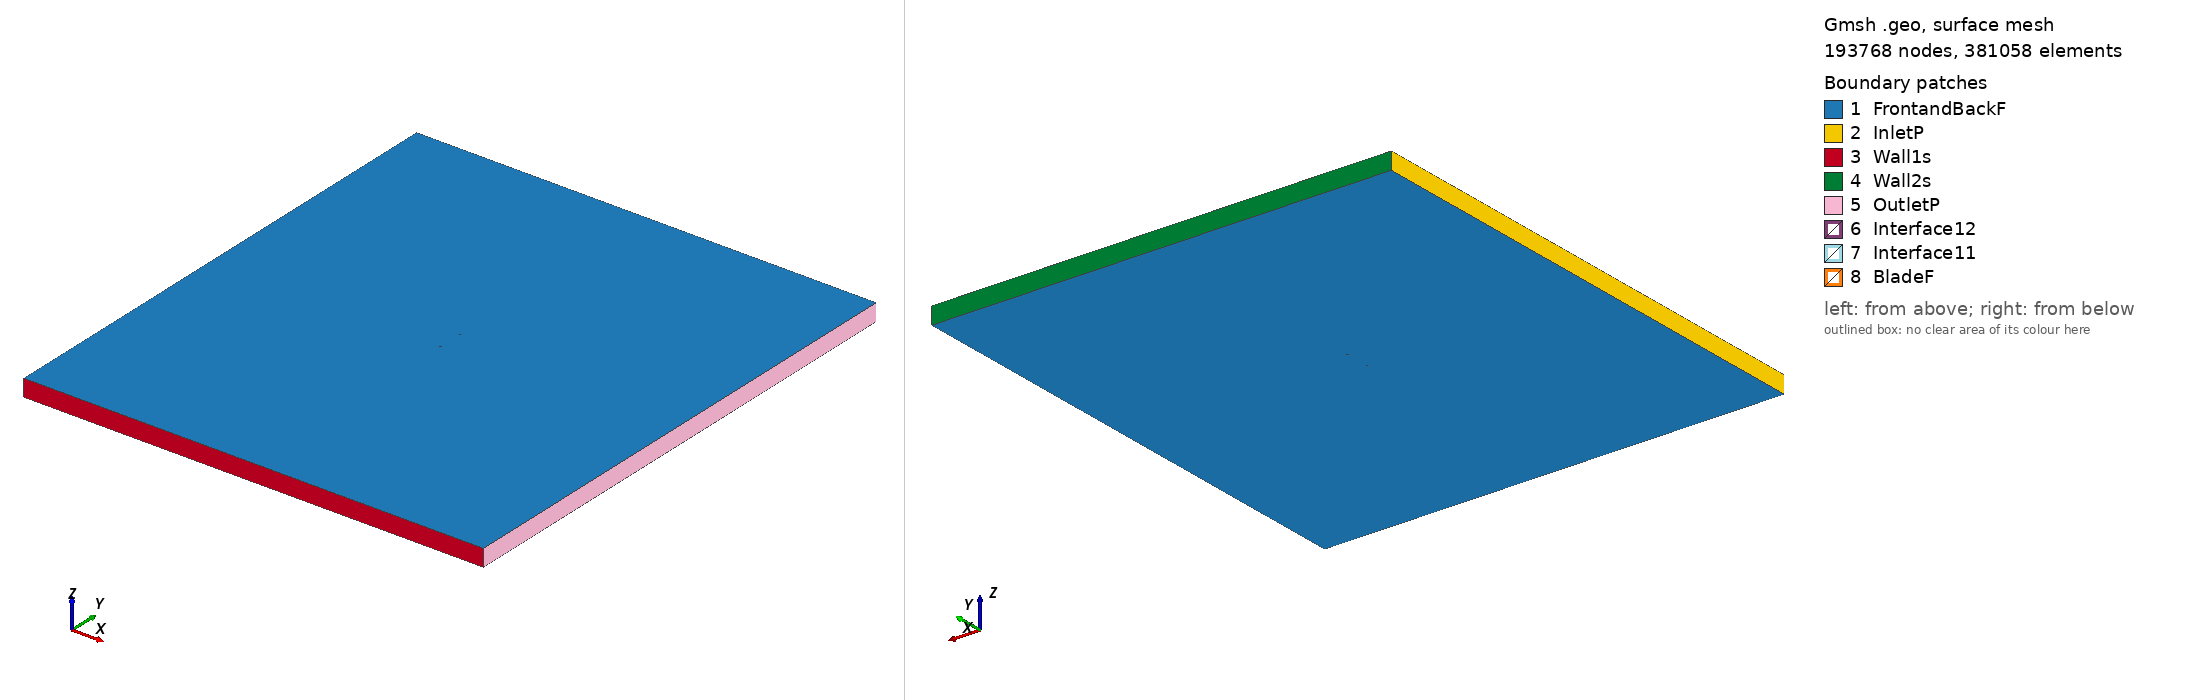

Gmsh geometry script, surface-meshed: 193768 nodes, 381058 surface elements. Boundary patches (legend numbers): 1 FrontandBackF, 2 InletP, 3 Wall1s, 4 Wall2s, 5 OutletP, 6 Interface12, 7 Interface11, 8 BladeF. Left view from above one corner, right view from below the opposite corner. Legend entries are the model's physical surfaces. The drawing asked Gmsh for element sizes between 1% and 20% of the model's largest extent; the script's own settings can give other sizes.

=== sg6051_tsr_5.739_aoa_-4.289.geo (drawn) ===
SetFactory("OpenCASCADE");

Point(1) = {0.074871, 0.748504, 0, 1.0};
Point(2) = {0.074560, 0.748440, 0, 1.0};
Point(3) = {0.073669, 0.748216, 0, 1.0};
Point(4) = {0.072265, 0.747818, 0, 1.0};
Point(5) = {0.070402, 0.747270, 0, 1.0};
Point(6) = {0.068095, 0.746603, 0, 1.0};
Point(7) = {0.065355, 0.745819, 0, 1.0};
Point(8) = {0.062214, 0.744912, 0, 1.0};
Point(9) = {0.058710, 0.743892, 0, 1.0};
Point(10) = {0.054880, 0.742773, 0, 1.0};
Point(11) = {0.050765, 0.741570, 0, 1.0};
Point(12) = {0.046403, 0.740304, 0, 1.0};
Point(13) = {0.041836, 0.739001, 0, 1.0};
Point(14) = {0.037094, 0.737702, 0, 1.0};
Point(15) = {0.032193, 0.736432, 0, 1.0};
Point(16) = {0.027161, 0.735201, 0, 1.0};
Point(17) = {0.022022, 0.734041, 0, 1.0};
Point(18) = {0.016789, 0.732965, 0, 1.0};
Point(19) = {0.011498, 0.731983, 0, 1.0};
Point(20) = {0.006162, 0.731115, 0, 1.0};
Point(21) = {0.000795, 0.730359, 0, 1.0};
Point(22) = {-0.004569, 0.729726, 0, 1.0};
Point(23) = {-0.009911, 0.729222, 0, 1.0};
Point(24) = {-0.015209, 0.728836, 0, 1.0};
Point(25) = {-0.020434, 0.728577, 0, 1.0};
Point(26) = {-0.025564, 0.728439, 0, 1.0};
Point(27) = {-0.030570, 0.728414, 0, 1.0};
Point(28) = {-0.035426, 0.728501, 0, 1.0};
Point(29) = {-0.040102, 0.728694, 0, 1.0};
Point(30) = {-0.044572, 0.728988, 0, 1.0};
Point(31) = {-0.048812, 0.729378, 0, 1.0};
Point(32) = {-0.052797, 0.729859, 0, 1.0};
Point(33) = {-0.056505, 0.730424, 0, 1.0};
Point(34) = {-0.059920, 0.731066, 0, 1.0};
Point(35) = {-0.063017, 0.731774, 0, 1.0};
Point(36) = {-0.065783, 0.732542, 0, 1.0};
Point(37) = {-0.068207, 0.733355, 0, 1.0};
Point(38) = {-0.070270, 0.734202, 0, 1.0};
Point(39) = {-0.071964, 0.735070, 0, 1.0};
Point(40) = {-0.073270, 0.735935, 0, 1.0};
Point(41) = {-0.074181, 0.736801, 0, 1.0};
Point(42) = {-0.074712, 0.737642, 0, 1.0};
Point(43) = {-0.074790, 0.738363, 0, 1.0};
Point(44) = {-0.074355, 0.739049, 0, 1.0};
Point(45) = {-0.073477, 0.739781, 0, 1.0};
Point(46) = {-0.072191, 0.740467, 0, 1.0};
Point(47) = {-0.070446, 0.741084, 0, 1.0};
Point(48) = {-0.068228, 0.741660, 0, 1.0};
Point(49) = {-0.065563, 0.742220, 0, 1.0};
Point(50) = {-0.062472, 0.742764, 0, 1.0};
Point(51) = {-0.058980, 0.743293, 0, 1.0};
Point(52) = {-0.055109, 0.743807, 0, 1.0};
Point(53) = {-0.050887, 0.744307, 0, 1.0};
Point(54) = {-0.046348, 0.744792, 0, 1.0};
Point(55) = {-0.041522, 0.745258, 0, 1.0};
Point(56) = {-0.036453, 0.745697, 0, 1.0};
Point(57) = {-0.031180, 0.746091, 0, 1.0};
Point(58) = {-0.025719, 0.746395, 0, 1.0};
Point(59) = {-0.020047, 0.746610, 0, 1.0};
Point(60) = {-0.014158, 0.746785, 0, 1.0};
Point(61) = {-0.008117, 0.746984, 0, 1.0};
Point(62) = {-0.002011, 0.747212, 0, 1.0};
Point(63) = {0.004108, 0.747440, 0, 1.0};
Point(64) = {0.010207, 0.747664, 0, 1.0};
Point(65) = {0.016245, 0.747881, 0, 1.0};
Point(66) = {0.022182, 0.748094, 0, 1.0};
Point(67) = {0.027978, 0.748303, 0, 1.0};
Point(68) = {0.033591, 0.748508, 0, 1.0};
Point(69) = {0.038982, 0.748706, 0, 1.0};
Point(70) = {0.044111, 0.748895, 0, 1.0};
Point(71) = {0.048939, 0.749064, 0, 1.0};
Point(72) = {0.053449, 0.749213, 0, 1.0};
Point(73) = {0.057616, 0.749349, 0, 1.0};
Point(74) = {0.061399, 0.749486, 0, 1.0};
Point(75) = {0.064760, 0.749617, 0, 1.0};
Point(76) = {0.067665, 0.749736, 0, 1.0};
Point(77) = {0.070090, 0.749820, 0, 1.0};
Point(78) = {0.072045, 0.749866, 0, 1.0};
Point(79) = {0.073515, 0.749908, 0, 1.0};
Point(80) = {0.074441, 0.749966, 0, 1.0};
Point(81) = {0.074759, 0.750000, 0, 1.0};
Point(82) = {-0.074871, -0.748504, 0, 1.0};
Point(83) = {-0.074560, -0.748440, 0, 1.0};
Point(84) = {-0.073669, -0.748216, 0, 1.0};
Point(85) = {-0.072265, -0.747818, 0, 1.0};
Point(86) = {-0.070402, -0.747270, 0, 1.0};
Point(87) = {-0.068095, -0.746603, 0, 1.0};
Point(88) = {-0.065355, -0.745819, 0, 1.0};
Point(89) = {-0.062214, -0.744912, 0, 1.0};
Point(90) = {-0.058710, -0.743892, 0, 1.0};
Point(91) = {-0.054880, -0.742773, 0, 1.0};
Point(92) = {-0.050765, -0.741570, 0, 1.0};
Point(93) = {-0.046403, -0.740304, 0, 1.0};
Point(94) = {-0.041836, -0.739001, 0, 1.0};
Point(95) = {-0.037094, -0.737702, 0, 1.0};
Point(96) = {-0.032193, -0.736432, 0, 1.0};
Point(97) = {-0.027161, -0.735201, 0, 1.0};
Point(98) = {-0.022022, -0.734041, 0, 1.0};
Point(99) = {-0.016789, -0.732965, 0, 1.0};
Point(100) = {-0.011498, -0.731983, 0, 1.0};
Point(101) = {-0.006162, -0.731115, 0, 1.0};
Point(102) = {-0.000795, -0.730359, 0, 1.0};
Point(103) = {0.004569, -0.729726, 0, 1.0};
Point(104) = {0.009911, -0.729222, 0, 1.0};
Point(105) = {0.015209, -0.728836, 0, 1.0};
Point(106) = {0.020434, -0.728577, 0, 1.0};
Point(107) = {0.025564, -0.728439, 0, 1.0};
Point(108) = {0.030570, -0.728414, 0, 1.0};
Point(109) = {0.035426, -0.728501, 0, 1.0};
Point(110) = {0.040102, -0.728694, 0, 1.0};
Point(111) = {0.044572, -0.728988, 0, 1.0};
Point(112) = {0.048812, -0.729378, 0, 1.0};
Point(113) = {0.052797, -0.729859, 0, 1.0};
Point(114) = {0.056505, -0.730424, 0, 1.0};
Point(115) = {0.059920, -0.731066, 0, 1.0};
Point(116) = {0.063017, -0.731774, 0, 1.0};
Point(117) = {0.065783, -0.732542, 0, 1.0};
Point(118) = {0.068207, -0.733355, 0, 1.0};
Point(119) = {0.070270, -0.734202, 0, 1.0};
Point(120) = {0.071964, -0.735070, 0, 1.0};
Point(121) = {0.073270, -0.735935, 0, 1.0};
Point(122) = {0.074181, -0.736801, 0, 1.0};
Point(123) = {0.074712, -0.737642, 0, 1.0};
Point(124) = {0.074790, -0.738363, 0, 1.0};
Point(125) = {0.074355, -0.739049, 0, 1.0};
Point(126) = {0.073477, -0.739781, 0, 1.0};
Point(127) = {0.072191, -0.740467, 0, 1.0};
Point(128) = {0.070446, -0.741084, 0, 1.0};
Point(129) = {0.068228, -0.741660, 0, 1.0};
Point(130) = {0.065563, -0.742220, 0, 1.0};
Point(131) = {0.062472, -0.742764, 0, 1.0};
Point(132) = {0.058980, -0.743293, 0, 1.0};
Point(133) = {0.055109, -0.743807, 0, 1.0};
Point(134) = {0.050887, -0.744307, 0, 1.0};
Point(135) = {0.046348, -0.744792, 0, 1.0};
Point(136) = {0.041522, -0.745258, 0, 1.0};
Point(137) = {0.036453, -0.745697, 0, 1.0};
Point(138) = {0.031180, -0.746091, 0, 1.0};
Point(139) = {0.025719, -0.746395, 0, 1.0};
Point(140) = {0.020047, -0.746610, 0, 1.0};
Point(141) = {0.014158, -0.746785, 0, 1.0};
Point(142) = {0.008117, -0.746984, 0, 1.0};
Point(143) = {0.002011, -0.747212, 0, 1.0};
Point(144) = {-0.004108, -0.747440, 0, 1.0};
Point(145) = {-0.010207, -0.747664, 0, 1.0};
Point(146) = {-0.016245, -0.747881, 0, 1.0};
Point(147) = {-0.022182, -0.748094, 0, 1.0};
Point(148) = {-0.027978, -0.748303, 0, 1.0};
Point(149) = {-0.033591, -0.748508, 0, 1.0};
Point(150) = {-0.038982, -0.748706, 0, 1.0};
Point(151) = {-0.044111, -0.748895, 0, 1.0};
Point(152) = {-0.048939, -0.749064, 0, 1.0};
Point(153) = {-0.053449, -0.749213, 0, 1.0};
Point(154) = {-0.057616, -0.749349, 0, 1.0};
Point(155) = {-0.061399, -0.749486, 0, 1.0};
Point(156) = {-0.064760, -0.749617, 0, 1.0};
Point(157) = {-0.067665, -0.749736, 0, 1.0};
Point(158) = {-0.070090, -0.749820, 0, 1.0};
Point(159) = {-0.072045, -0.749866, 0, 1.0};
Point(160) = {-0.073515, -0.749908, 0, 1.0};
Point(161) = {-0.074441, -0.749966, 0, 1.0};
Point(162) = {-0.074759, -0.750000, 0, 1.0};

// Lines: first blade (splines 1-4)
Spline(1) = {1:27};
Spline(2) = {27:56};
Spline(3) = {56:81};
Spline(4) = {81,1};

// Lines: second blade (splines 5-8)
Spline(5) = {82:108};
Spline(6) = {108:137};
Spline(7) = {137:162};
Spline(8) = {162,82};

// Outer domain (points 20001-4 and lines)
Point(163) = {-13.50000000, -15.00000000, 0, 1.0};
Point(164) = {-13.50000000, 15.00000000, 0, 1.0};
Point(165) = {13.50000000, 15.00000000, 0, 1.0};
Point(166) = {13.50000000, -15.00000000, 0, 1.0};
Line(11) = {163, 164};
Line(12) = {164, 165};
Line(13) = {165, 166};
Line(14) = {163, 166};

// Interface (between moving and stationary domain) (circles)
Circle(9) = {0, 0, 0, 0.80000000, 0, 2*Pi};
Circle(10) = {0, 0, 0, 0.80000000, 0, 2*Pi};

// Loops collect Lines/Splines/etc (blade1, blade2, domain, first circle)
Line Loop(1) = {1:4};
Line Loop(2) = {5:8};
Line Loop(3) = {11,12,13,-14};
Line Loop(4) = {9};

// BooleanDifference cuts out the circle/interface from the domain
Plane Surface(1) = {3};
Plane Surface(2) = {4};
BooleanDifference{ Surface{1}; Delete;}{ Surface{2}; Delete;}

// This one cuts out the blades from the inner circle/interface
Line Loop(6) = {10};
Plane Surface(5) = {6};
Plane Surface(6) = {1};
Plane Surface(7) = {2};
BooleanDifference{ Surface{5}; Delete;}{ Surface{6,7}; Delete;}

// extrude to 3rd dimension
Extrude {0, 0, 1} {Surface{1}; Surface{5}; Layers{1}; Recombine;}

// Physical Surfaces are the named boundaries (patches)
Physical Surface("Interface11") = {12};
Physical Surface("Interface12") = {10};

// sides of domain
Physical Surface("InletP") = {6};
Physical Surface("OutletP") = {9};

// top and bottom of domain
Physical Surface("Wall1s") = {7};
Physical Surface("Wall2s") = {8};

// Check FrontandBackF by ensuring there is nothing in the 3rd dimension
Physical Surface("FrontandBackF") = {1,11,5,21};
Physical Surface("BladeF") = {13:20};
Physical Volume("Turbine") = {2};
Physical Volume("Farfield") = {1};

// settings for airfoil boundary layer
Field[1] = BoundaryLayer;
Field[1].EdgesList = {1:8};
Field[1].hwall_n = 1e-3;
Field[1].thickness = 1.5e-2;
Field[1].ratio = 1.05;
Field[1].Quads = 1;
BoundaryLayer Field = 1;

// control points for mesh (blade and interface)
// floor((arc length / 1.5mm)/ 6) -> Transfinite Line
Transfinite Line {1,2,3,5,6,7} = 33 Using Progression 1;
Transfinite Line {4,8} = 2 Using Progression 1;
Transfinite Line {9, 15} = 800 Using Progression 1;

// For more information on gmsh syntax, visit http://gmsh.info/doc/texinfo/gmsh.html
